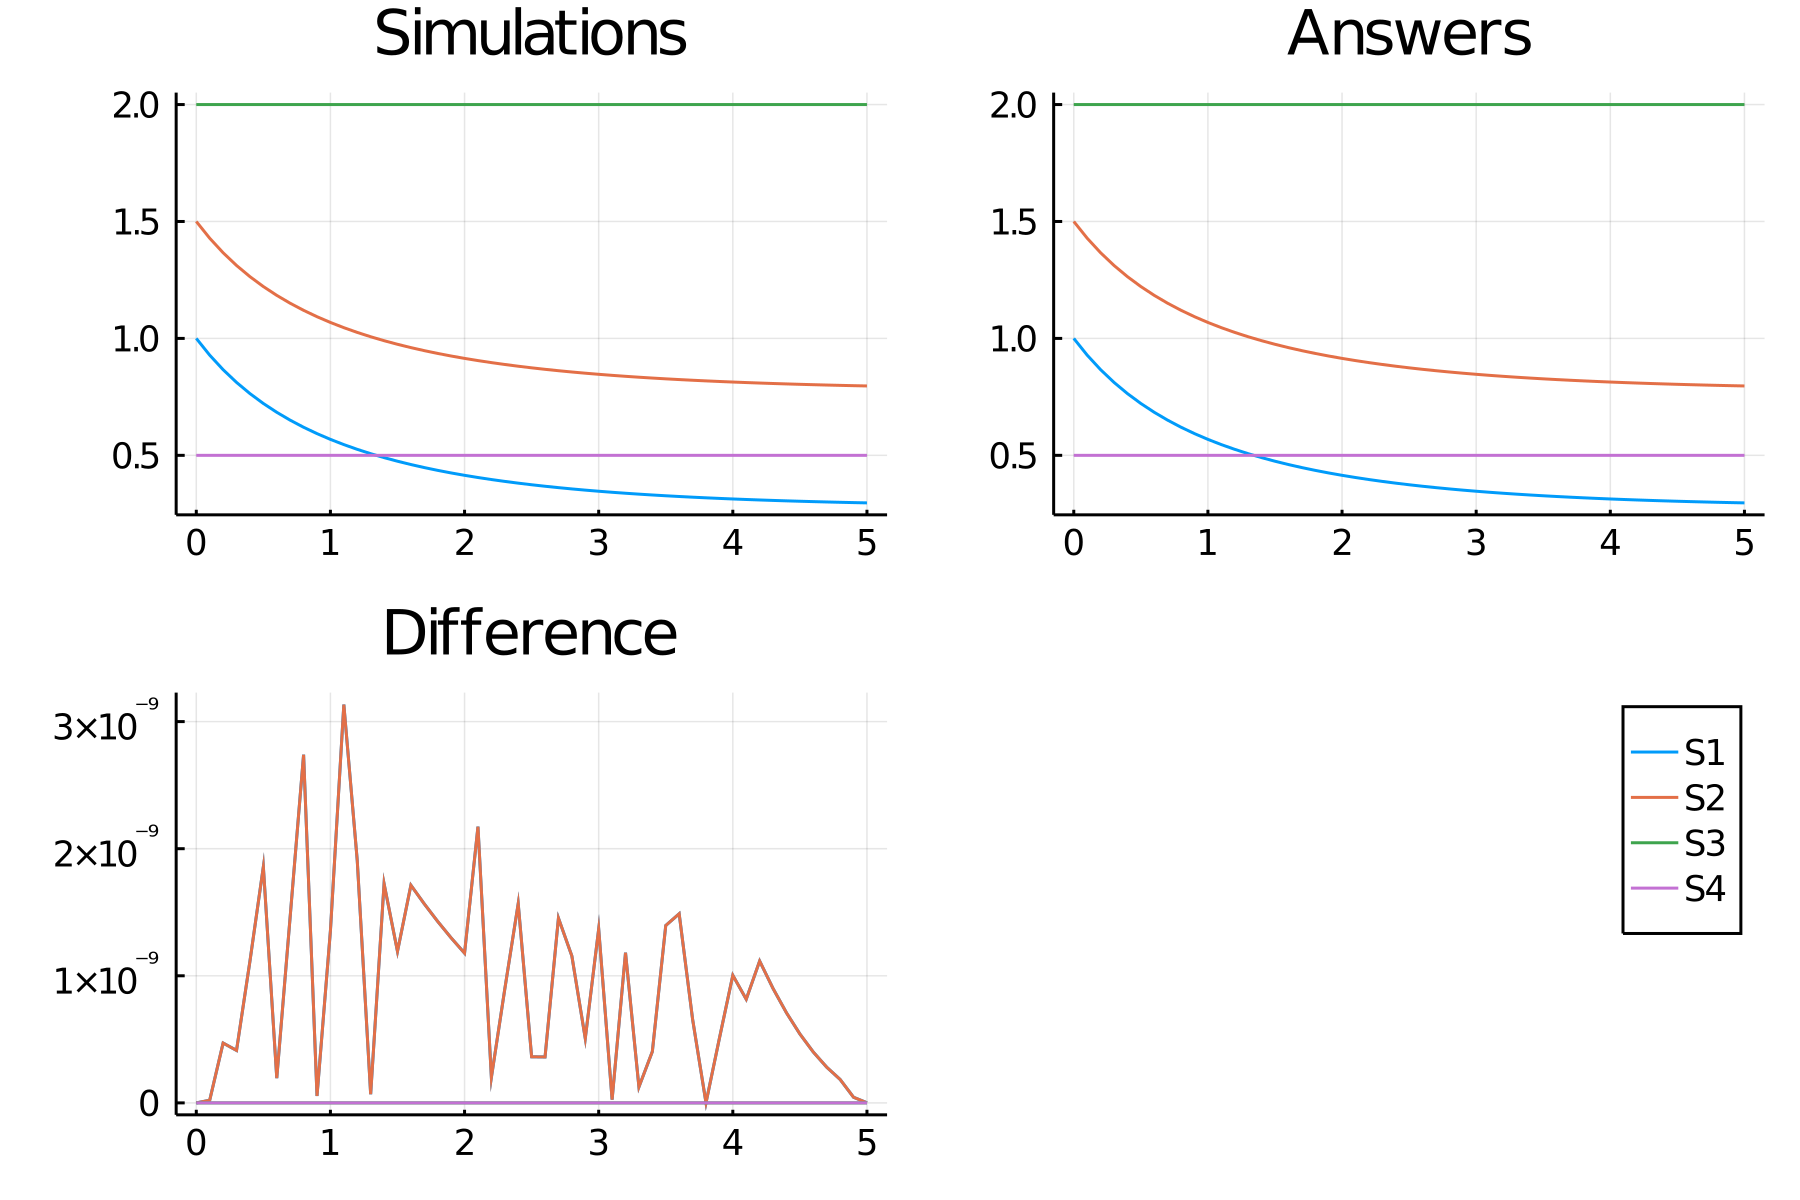

Data behind this chart, as committed beside it:
time, S1_, S2_, S3_, S4_
0.0, 1.0, 1.5, 2.0, 0.5
0.1, 0.9284, 1.428, 2.0, 0.5
0.2, 0.8662, 1.366, 2.0, 0.5
0.3, 0.8119, 1.312, 2.0, 0.5
0.4, 0.764, 1.264, 2.0, 0.5
0.5, 0.7217, 1.222, 2.0, 0.5
0.6, 0.684, 1.184, 2.0, 0.5
0.7, 0.6503, 1.15, 2.0, 0.5
0.8, 0.6201, 1.12, 2.0, 0.5
0.9, 0.5928, 1.093, 2.0, 0.5
1.0, 0.5682, 1.068, 2.0, 0.5
1.1, 0.5459, 1.046, 2.0, 0.5
1.2, 0.5256, 1.026, 2.0, 0.5
1.3, 0.5071, 1.007, 2.0, 0.5
1.4, 0.4903, 0.9903, 2.0, 0.5
1.5, 0.4748, 0.9748, 2.0, 0.5
1.6, 0.4607, 0.9607, 2.0, 0.5
1.7, 0.4477, 0.9477, 2.0, 0.5
1.8, 0.4357, 0.9357, 2.0, 0.5
1.9, 0.4247, 0.9247, 2.0, 0.5
2.0, 0.4146, 0.9146, 2.0, 0.5
2.1, 0.4052, 0.9052, 2.0, 0.5
2.2, 0.3965, 0.8965, 2.0, 0.5
2.3, 0.3885, 0.8885, 2.0, 0.5
2.4, 0.3811, 0.8811, 2.0, 0.5
2.5, 0.3742, 0.8742, 2.0, 0.5
2.6, 0.3678, 0.8678, 2.0, 0.5
2.7, 0.3619, 0.8619, 2.0, 0.5
2.8, 0.3564, 0.8564, 2.0, 0.5
2.9, 0.3513, 0.8513, 2.0, 0.5
3.0, 0.3465, 0.8465, 2.0, 0.5
3.1, 0.3421, 0.8421, 2.0, 0.5
3.2, 0.3379, 0.8379, 2.0, 0.5
3.3, 0.3341, 0.8341, 2.0, 0.5
3.4, 0.3305, 0.8305, 2.0, 0.5
3.5, 0.3271, 0.8271, 2.0, 0.5
3.6, 0.324, 0.824, 2.0, 0.5
3.7, 0.3211, 0.8211, 2.0, 0.5
3.8, 0.3184, 0.8184, 2.0, 0.5
3.9, 0.3158, 0.8158, 2.0, 0.5
4.0, 0.3134, 0.8134, 2.0, 0.5
4.1, 0.3112, 0.8112, 2.0, 0.5
4.2, 0.3091, 0.8091, 2.0, 0.5
4.3, 0.3072, 0.8072, 2.0, 0.5
4.4, 0.3054, 0.8054, 2.0, 0.5
4.5, 0.3037, 0.8037, 2.0, 0.5
4.6, 0.3021, 0.8021, 2.0, 0.5
4.7, 0.3006, 0.8006, 2.0, 0.5
4.8, 0.2992, 0.7992, 2.0, 0.5
4.9, 0.2979, 0.7979, 2.0, 0.5
5.0, 0.2967, 0.7967, 2.0, 0.5
